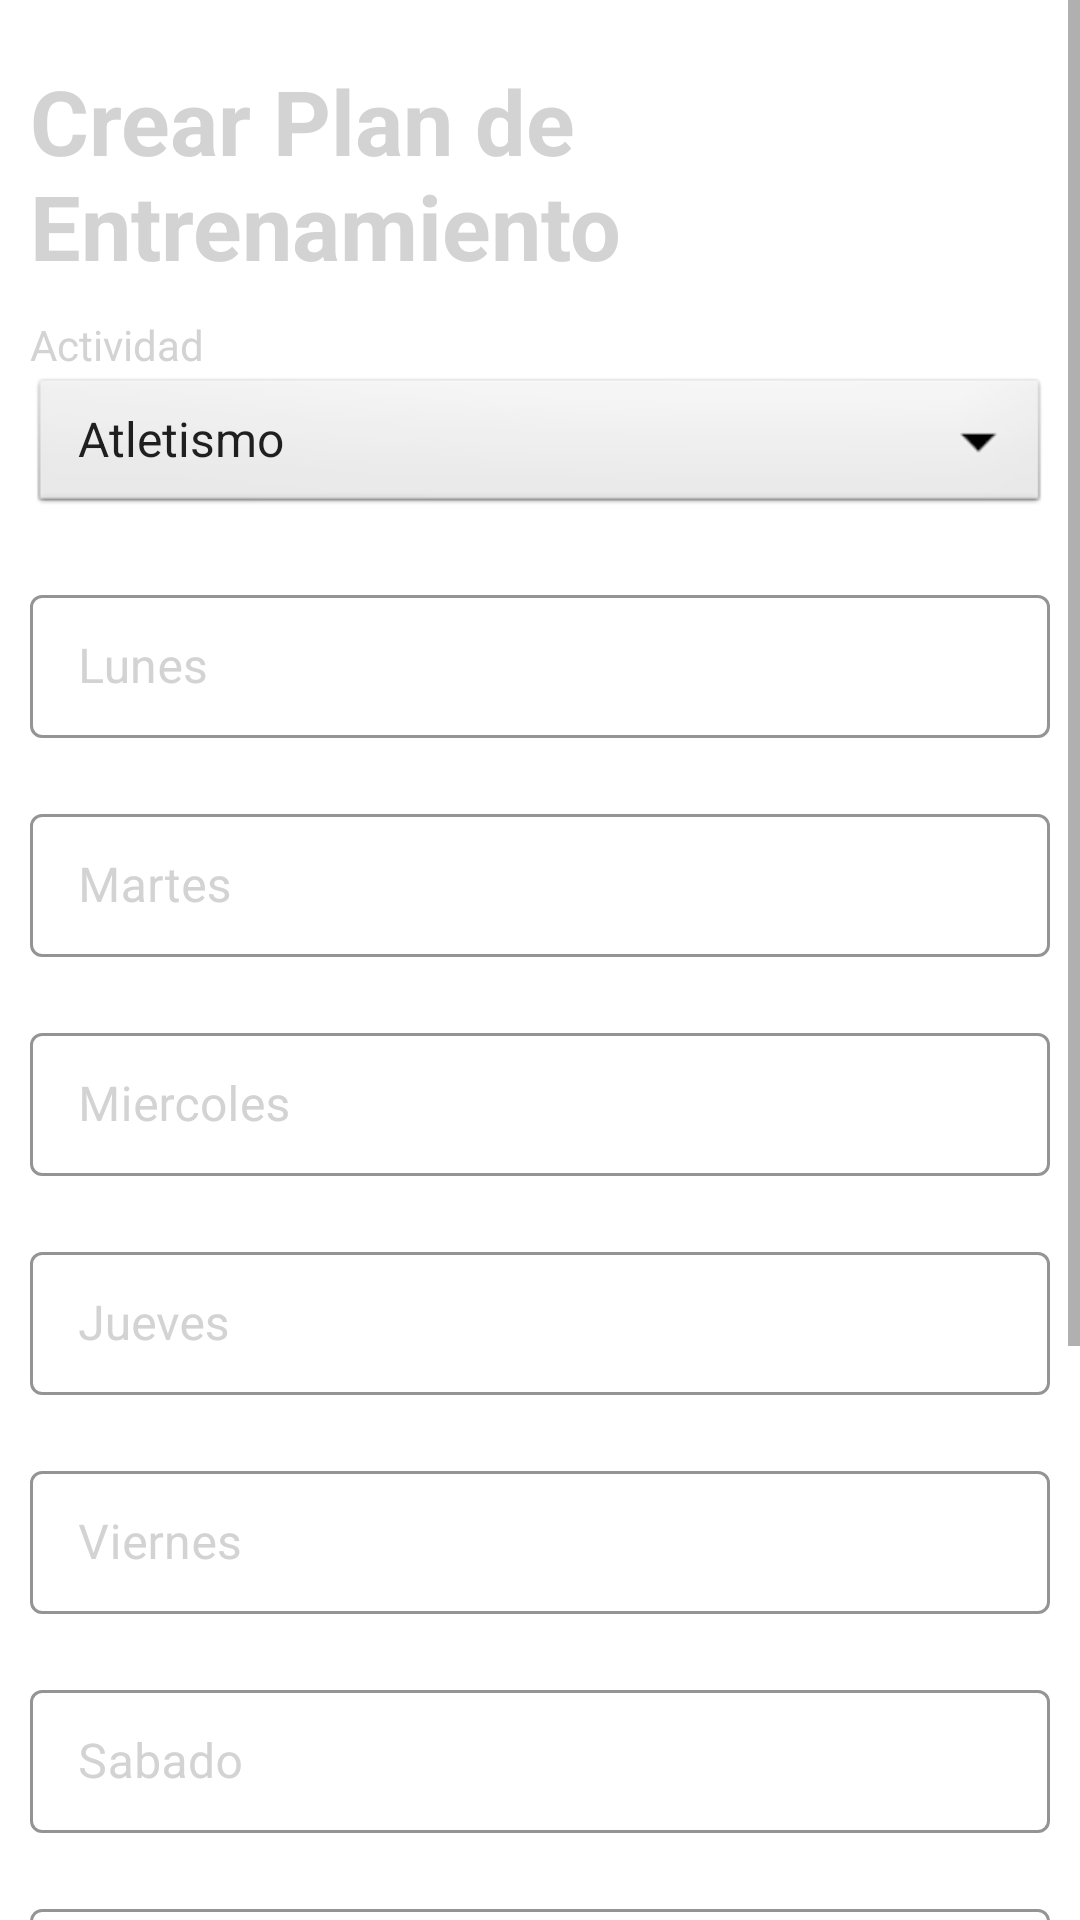

This screen was rendered from an Android layout file. Write that file and the resources it references.
<!-- AndroidManifest.xml: application theme Theme.SportAppGrupo1 -->
<!-- res/layout/plan_entrenamiento_create_fragment.xml -->
<?xml version="1.0" encoding="utf-8"?>
<ScrollView xmlns:android="http://schemas.android.com/apk/res/android"
    xmlns:app="http://schemas.android.com/apk/res-auto"
    xmlns:tools="http://schemas.android.com/tools"
    android:layout_width="match_parent"
    android:layout_height="match_parent"
    tools:context=".ui.PlanEntrenamientoCreate">
    <RelativeLayout
        android:layout_width="match_parent"
        android:layout_height="wrap_content" >

        <TextView
            android:id="@+id/title"
            android:layout_width="match_parent"
            android:layout_height="wrap_content"
            android:layout_marginStart="10dp"
            android:layout_marginTop="20dp"
            android:textColor="@color/lightGrey"
            android:layout_marginEnd="10dp"
            android:text="@string/crear_plan_de_entrenamiento"
            android:textSize="30sp"
            android:textStyle="bold" />

        <LinearLayout
            android:id="@+id/actividad"
            android:layout_width="fill_parent"
            android:layout_height="wrap_content"
            android:layout_below="@id/title"
            android:layout_marginStart="10dp"
            android:layout_marginTop="10dip"
            android:layout_marginEnd="10dp"
            android:orientation="vertical">

            <TextView
                android:layout_width="fill_parent"
                android:layout_height="wrap_content"
                android:textColor="@color/lightGrey"
                android:text="@string/actividad" />

            <Spinner
                android:id="@+id/actividad_spinner"
                style="?android:attr/spinnerItemStyle"
                android:layout_width="match_parent"
                android:layout_height="wrap_content"
                android:background="@android:drawable/btn_dropdown"
                android:entries="@array/Deportes"
                android:overlapAnchor="false"
                android:spinnerMode="dropdown" />
        </LinearLayout>

        <com.google.android.material.textfield.TextInputLayout
            android:id="@+id/lunes"
            style="@style/LoginTextInputLayoutStyle"
            android:layout_width="match_parent"
            android:layout_height="wrap_content"
            android:layout_below="@id/actividad"
            android:layout_marginStart="10dp"
            android:layout_marginTop="20dp"
            android:layout_marginEnd="10dp"
            android:textColorHint="@color/lightGrey"
            android:backgroundTint="@color/lightGrey"
            app:suffixText="@string/sufix_entrenamiento"
            app:suffixTextColor="@color/lightGrey"
            android:hint="@string/lunes">

            <com.google.android.material.textfield.TextInputEditText
                android:id="@+id/lunes_text"
                android:layout_width="match_parent"
                android:textColor="@color/lightGrey"
                android:inputType="number"
                android:layout_height="wrap_content" />
        </com.google.android.material.textfield.TextInputLayout>

        <com.google.android.material.textfield.TextInputLayout
            android:id="@+id/martes"
            style="@style/LoginTextInputLayoutStyle"
            android:layout_width="match_parent"
            android:layout_height="wrap_content"
            android:layout_below="@id/lunes"
            android:layout_marginStart="10dp"
            android:layout_marginTop="20dp"
            android:layout_marginEnd="10dp"
            app:suffixText="@string/sufix_entrenamiento"
            app:suffixTextColor="@color/lightGrey"
            android:textColorHint="@color/lightGrey"
            android:hint="@string/martes">

            <com.google.android.material.textfield.TextInputEditText
                android:id="@+id/martes_text"
                android:layout_width="match_parent"
                android:textColor="@color/lightGrey"
                android:inputType="number"
                android:layout_height="wrap_content" />
        </com.google.android.material.textfield.TextInputLayout>

        <com.google.android.material.textfield.TextInputLayout
            android:id="@+id/miercoles"
            style="@style/LoginTextInputLayoutStyle"
            android:layout_width="match_parent"
            android:layout_height="wrap_content"
            android:layout_below="@id/martes"
            android:layout_marginStart="10dp"
            android:layout_marginTop="20dp"
            android:layout_marginEnd="10dp"
            android:textColorHint="@color/lightGrey"
            app:suffixText="@string/sufix_entrenamiento"
            app:suffixTextColor="@color/lightGrey"
            android:hint="@string/miercoles">

            <com.google.android.material.textfield.TextInputEditText
                android:id="@+id/miercoles_text"
                android:layout_width="match_parent"
                android:textColor="@color/lightGrey"
                android:inputType="number"
                android:layout_height="wrap_content" />
        </com.google.android.material.textfield.TextInputLayout>

        <com.google.android.material.textfield.TextInputLayout
            android:id="@+id/jueves"
            style="@style/LoginTextInputLayoutStyle"
            android:layout_width="match_parent"
            android:layout_height="wrap_content"
            android:layout_below="@id/miercoles"
            android:layout_marginStart="10dp"
            android:layout_marginTop="20dp"
            android:layout_marginEnd="10dp"
            android:textColorHint="@color/lightGrey"
            app:suffixText="@string/sufix_entrenamiento"
            app:suffixTextColor="@color/lightGrey"
            android:hint="@string/jueves">

            <com.google.android.material.textfield.TextInputEditText
                android:id="@+id/jueves_text"
                android:layout_width="match_parent"
                android:textColor="@color/lightGrey"
                android:inputType="number"
                android:layout_height="wrap_content" />
        </com.google.android.material.textfield.TextInputLayout>

        <com.google.android.material.textfield.TextInputLayout
            android:id="@+id/viernes"
            style="@style/LoginTextInputLayoutStyle"
            android:layout_width="match_parent"
            android:layout_height="wrap_content"
            android:layout_below="@id/jueves"
            android:layout_marginStart="10dp"
            android:layout_marginTop="20dp"
            android:layout_marginEnd="10dp"
            android:textColorHint="@color/lightGrey"
            app:suffixText="@string/sufix_entrenamiento"
            app:suffixTextColor="@color/lightGrey"
            android:hint="@string/viernes">

            <com.google.android.material.textfield.TextInputEditText
                android:id="@+id/viernes_text"
                android:layout_width="match_parent"
                android:textColor="@color/lightGrey"
                android:inputType="number"
                android:layout_height="wrap_content" />
        </com.google.android.material.textfield.TextInputLayout>

        <com.google.android.material.textfield.TextInputLayout
            android:id="@+id/sabado"
            style="@style/LoginTextInputLayoutStyle"
            android:layout_width="match_parent"
            android:layout_height="wrap_content"
            android:layout_below="@id/viernes"
            android:layout_marginStart="10dp"
            android:layout_marginTop="20dp"
            android:layout_marginEnd="10dp"
            android:textColorHint="@color/lightGrey"
            app:suffixText="@string/sufix_entrenamiento"
            app:suffixTextColor="@color/lightGrey"
            android:hint="@string/sabado">

            <com.google.android.material.textfield.TextInputEditText
                android:id="@+id/sabado_text"
                android:layout_width="match_parent"
                android:textColor="@color/lightGrey"
                android:inputType="number"
                android:layout_height="wrap_content" />
        </com.google.android.material.textfield.TextInputLayout>

        <com.google.android.material.textfield.TextInputLayout
            android:id="@+id/domingo"
            style="@style/LoginTextInputLayoutStyle"
            android:layout_width="match_parent"
            android:layout_height="wrap_content"
            android:layout_below="@id/sabado"
            android:layout_marginStart="10dp"
            android:layout_marginTop="20dp"
            android:layout_marginEnd="10dp"
            android:textColorHint="@color/lightGrey"
            app:suffixText="@string/sufix_entrenamiento"
            app:suffixTextColor="@color/lightGrey"
            android:hint="@string/domingo">

            <com.google.android.material.textfield.TextInputEditText
                android:id="@+id/domingo_text"
                android:layout_width="match_parent"
                android:textColor="@color/lightGrey"
                android:inputType="number"
                android:layout_height="wrap_content" />
        </com.google.android.material.textfield.TextInputLayout>

        <com.google.android.material.textfield.TextInputLayout
            android:id="@+id/semanas"
            style="@style/LoginTextInputLayoutStyle"
            android:layout_width="match_parent"
            android:layout_height="wrap_content"
            android:layout_below="@id/domingo"
            android:layout_marginStart="10dp"
            android:layout_marginTop="20dp"
            android:layout_marginEnd="10dp"
            android:textColorHint="@color/lightGrey"
            android:hint="@string/numero_de_semanas">

            <com.google.android.material.textfield.TextInputEditText
                android:id="@+id/semana_text"
                android:layout_width="match_parent"
                android:textColor="@color/lightGrey"
                android:inputType="number"
                android:layout_height="wrap_content" />
        </com.google.android.material.textfield.TextInputLayout>

        <Button
            android:id="@+id/crear"
            android:layout_width="wrap_content"
            android:layout_height="wrap_content"
            android:layout_below="@id/semanas"
            android:layout_centerInParent="true"
            android:layout_marginTop="20dp"
            android:layout_marginBottom="10dp"
            android:backgroundTint="@android:color/holo_blue_dark"
            android:text="@string/crear_nuevo_plan"
            android:textSize="20sp" />

        <Button
            android:id="@+id/cancelar"
            android:layout_width="wrap_content"
            android:layout_height="wrap_content"
            android:layout_below="@id/crear"
            android:layout_centerInParent="true"
            android:layout_marginTop="10dp"
            android:layout_marginBottom="20dp"
            android:backgroundTint="@android:color/holo_red_light"
            android:text="@string/cancelar"
            android:textSize="20sp" />

    </RelativeLayout>

</ScrollView>
<!-- resources referenced by this layout -->
<resources>
  <string-array name="Deportes">
          <item>Atletismo</item>
          <item>Ciclismo</item>
      </string-array>
  <color name="lightGrey">#D3D3D3</color>
  <string name="actividad">Actividad</string>
  <string name="cancelar">Cancelar</string>
  <string name="crear_nuevo_plan">Crear nuevo Plan</string>
  <string name="crear_plan_de_entrenamiento">Crear Plan de Entrenamiento</string>
  <string name="domingo">Domingo</string>
  <string name="jueves">Jueves</string>
  <string name="lunes">Lunes</string>
  <string name="martes">Martes</string>
  <string name="miercoles">Miercoles</string>
  <string name="numero_de_semanas">Numero de Semanas</string>
  <string name="sabado">Sabado</string>
  <string name="sufix_entrenamiento"> km</string>
  <string name="viernes">Viernes</string>
  <style name="LoginTextInputLayoutStyle" parent="Widget.MaterialComponents.TextInputLayout.OutlinedBox.Dense">
          <item name="boxStrokeColor">@color/text_input_box_stroke</item>
      </style>
  <style name="Theme.SportAppGrupo1" parent="Theme.MaterialComponents.DayNight.DarkActionBar">
          
          <item name="colorPrimary">@color/teal_700</item>
          <item name="colorPrimaryVariant">@color/teal_700</item>
          <item name="colorOnPrimary">@color/black</item>
          
          <item name="android:statusBarColor">?attr/colorSecondaryVariant</item>
          
      </style>
  <color name="teal_700">#8190a5</color>
  <color name="black">#FF000000</color>
</resources>
